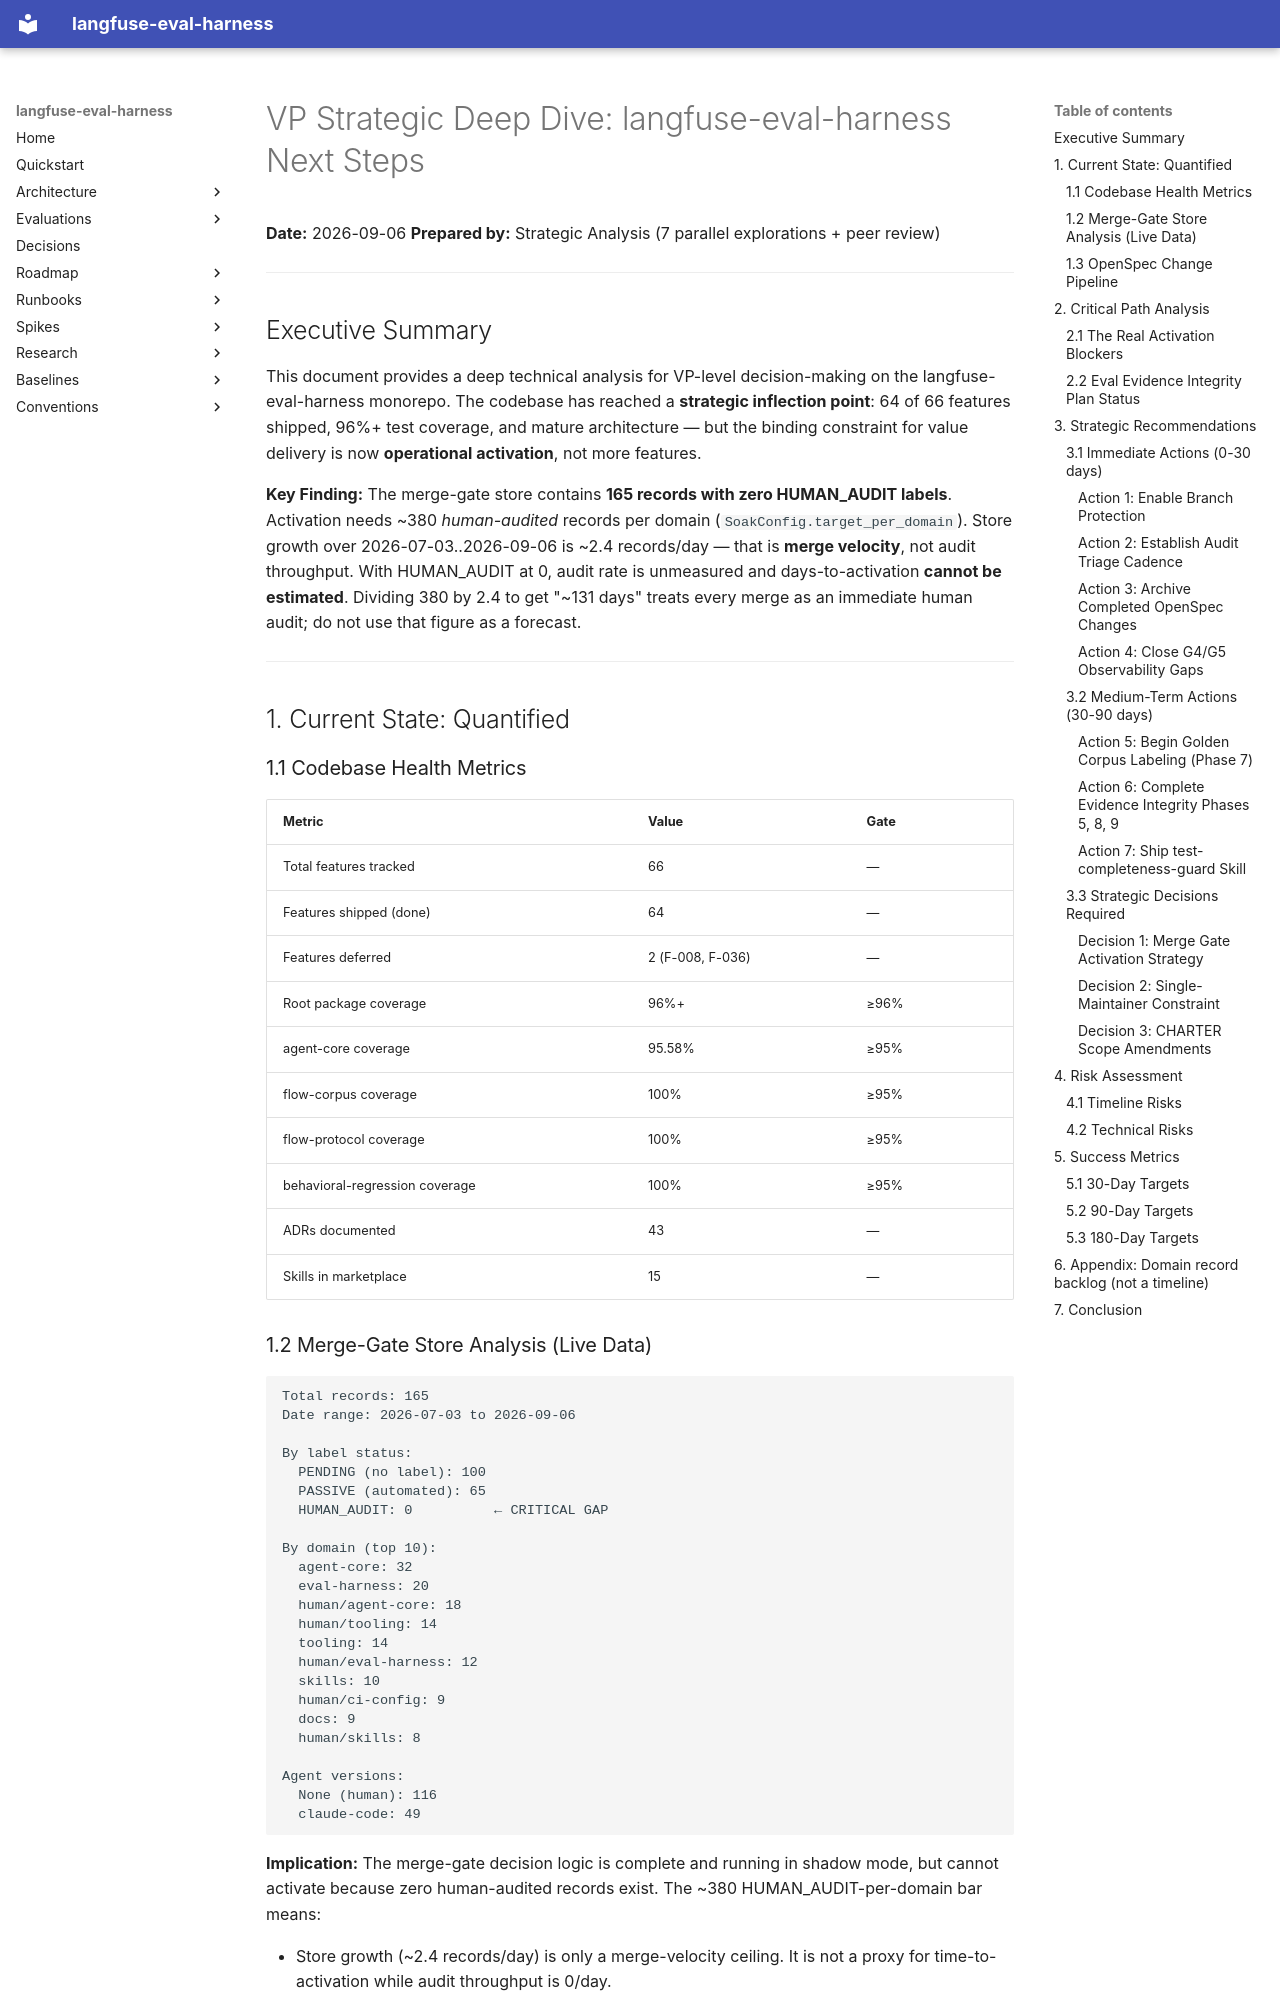

repository: ianshank/Agents · page: plans/vp-strategic-deep-dive/ANALYSIS/index.html · generator: mkdocs

# VP Strategic Deep Dive: langfuse-eval-harness Next Steps

**Date:** 2026-09-06
**Prepared by:** Strategic Analysis (7 parallel explorations + peer review)

---

## Executive Summary

This document provides a deep technical analysis for VP-level decision-making on the langfuse-eval-harness monorepo. The codebase has reached a **strategic inflection point**: 64 of 66 features shipped, 96%+ test coverage, and mature architecture — but the binding constraint for value delivery is now **operational activation**, not more features.

**Key Finding:** The merge-gate store contains **165 records with zero HUMAN_AUDIT labels**. Activation needs ~380 *human-audited* records per domain (`SoakConfig.target_per_domain`). Store growth over 2026-07-03..2026-09-06 is ~2.4 records/day — that is **merge velocity**, not audit throughput. With HUMAN_AUDIT at 0, audit rate is unmeasured and days-to-activation **cannot be estimated**. Dividing 380 by 2.4 to get "~131 days" treats every merge as an immediate human audit; do not use that figure as a forecast.

---

## 1. Current State: Quantified

### 1.1 Codebase Health Metrics

| Metric | Value | Gate |
|--------|-------|------|
| Total features tracked | 66 | — |
| Features shipped (done) | 64 | — |
| Features deferred | 2 (F-008, F-036) | — |
| Root package coverage | 96%+ | ≥96% |
| agent-core coverage | 95.58% | ≥95% |
| flow-corpus coverage | 100% | ≥95% |
| flow-protocol coverage | 100% | ≥95% |
| behavioral-regression coverage | 100% | ≥95% |
| ADRs documented | 43 | — |
| Skills in marketplace | 15 | — |

### 1.2 Merge-Gate Store Analysis (Live Data)

```
Total records: 165
Date range: 2026-07-03 to 2026-09-06

By label status:
  PENDING (no label): 100
  PASSIVE (automated): 65
  HUMAN_AUDIT: 0          ← CRITICAL GAP

By domain (top 10):
  agent-core: 32
  eval-harness: 20
  human/agent-core: 18
  human/tooling: 14
  tooling: 14
  human/eval-harness: 12
  skills: 10
  human/ci-config: 9
  docs: 9
  human/skills: 8

Agent versions:
  None (human): 116
  claude-code: 49
```

**Implication:** The merge-gate decision logic is complete and running in shadow mode, but cannot activate because zero human-audited records exist. The ~380 HUMAN_AUDIT-per-domain bar means:

- Store growth (~2.4 records/day) is only a merge-velocity ceiling. It is not a proxy for time-to-activation while audit throughput is 0/day.
- Existing domain counts (32, 20, …) are unlabeled/passive *candidates*, not progress toward the bar. Remaining HUMAN_AUDIT to 380 is 380 in every domain.
- Parallel accumulation requires a weekly human triage cadence; `store_sync stats --soak-progress` reports remaining-by-domain once labels exist.
